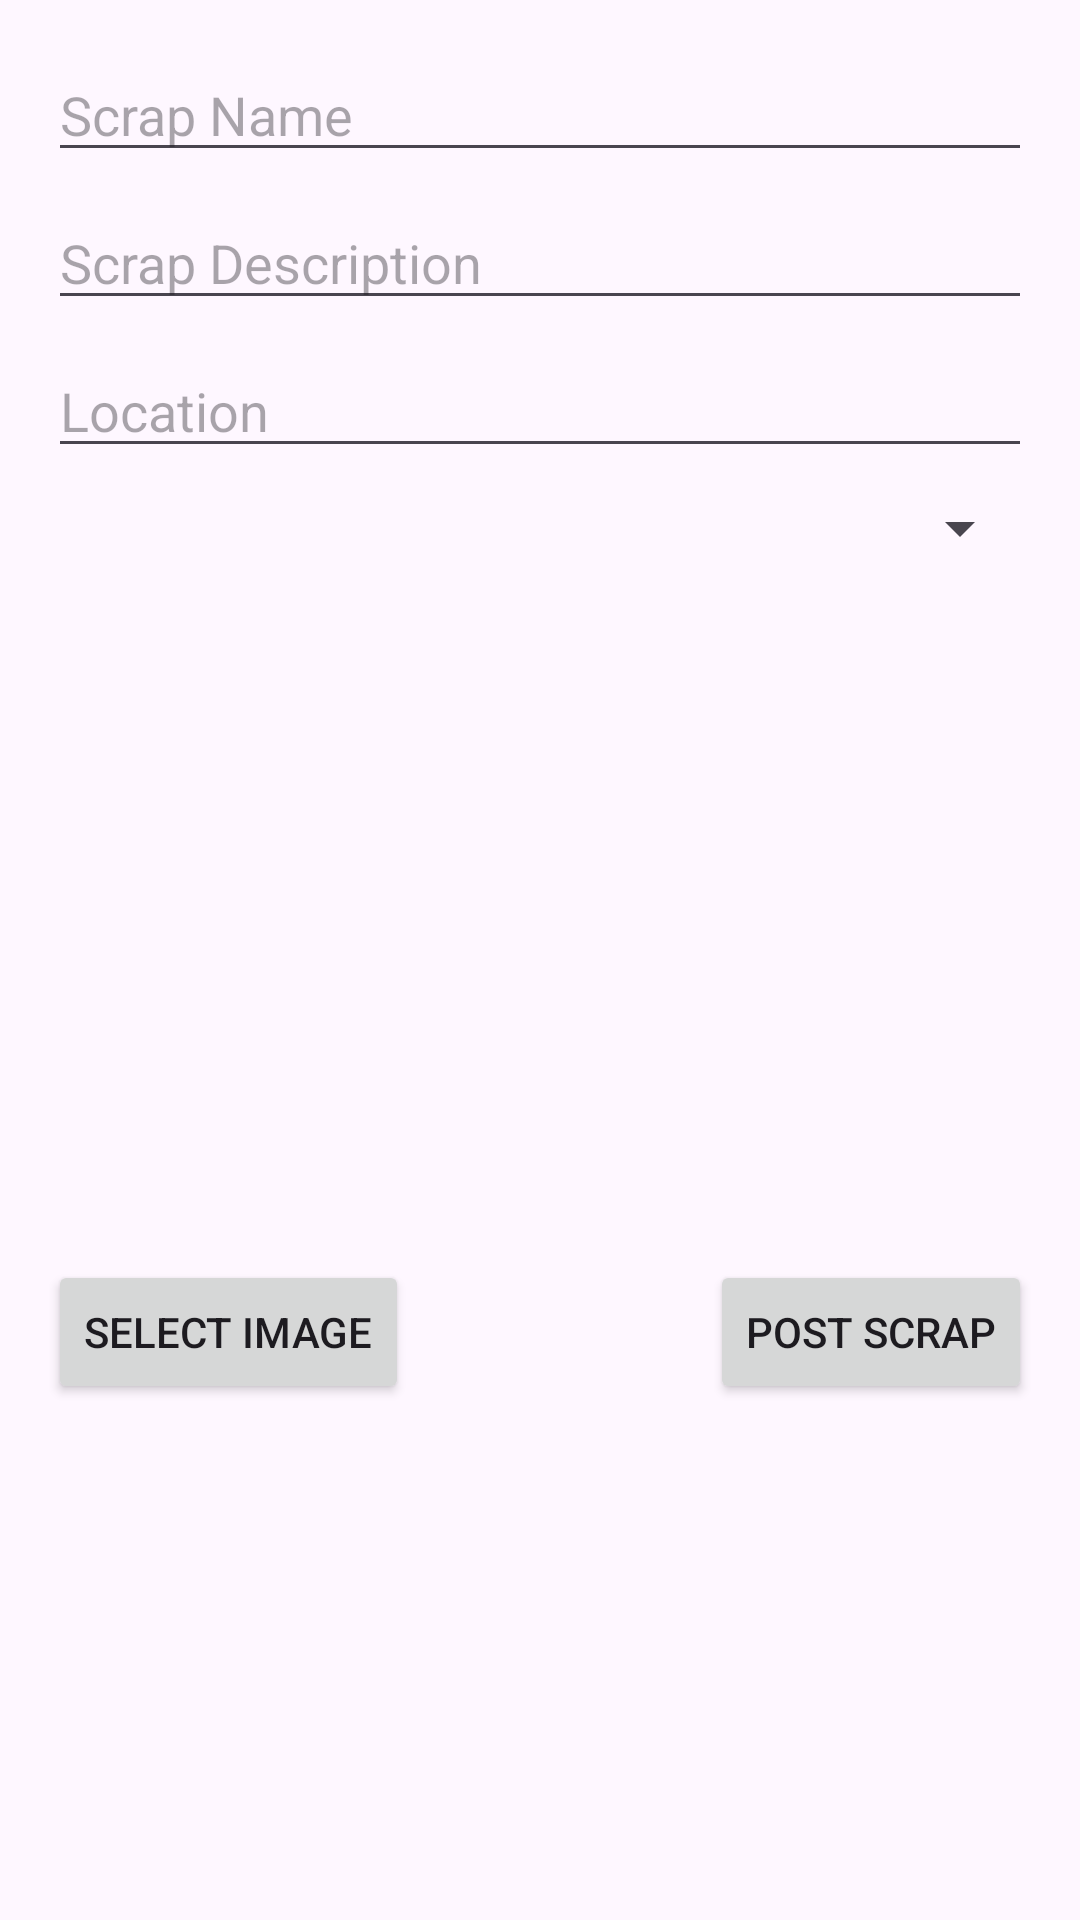

Android layout source for this screen:
<!-- AndroidManifest.xml: application theme Theme.PurchasingScrapApp -->
<!-- res/layout/activity_post_scrap.xml -->
<RelativeLayout xmlns:android="http://schemas.android.com/apk/res/android"
    android:layout_width="match_parent"
    android:layout_height="match_parent"
    android:padding="16dp">

    <EditText
        android:id="@+id/edit_text_scrap_name"
        android:layout_width="match_parent"
        android:layout_height="wrap_content"
        android:hint="Scrap Name" />

    <EditText
        android:id="@+id/edit_text_scrap_description"
        android:layout_width="match_parent"
        android:layout_height="wrap_content"
        android:hint="Scrap Description"
        android:layout_below="@id/edit_text_scrap_name"
        android:layout_marginTop="8dp" />

    <EditText
        android:id="@+id/edit_text_scrap_location"
        android:layout_width="match_parent"
        android:layout_height="wrap_content"
        android:hint="Location"
        android:layout_below="@id/edit_text_scrap_description"
        android:layout_marginTop="8dp" />

    <Spinner
        android:id="@+id/spinner_scrap_category"
        android:layout_width="match_parent"
        android:layout_height="wrap_content"
        android:layout_below="@id/edit_text_scrap_location"
        android:layout_marginTop="8dp" />

    <ImageView
        android:id="@+id/image_view_scrap"
        android:layout_width="match_parent"
        android:layout_height="200dp"
        android:layout_below="@id/spinner_scrap_category"
        android:layout_marginTop="16dp"
        android:contentDescription="Scrap Image" />

    <ProgressBar
        android:id="@+id/progress_bar"
        android:layout_width="wrap_content"
        android:layout_height="wrap_content"
        android:layout_centerInParent="true"
        android:visibility="gone" />

    <Button
        android:id="@+id/button_select_image"
        android:layout_width="wrap_content"
        android:layout_height="wrap_content"
        android:text="Select Image"
        android:layout_below="@id/image_view_scrap"
        android:layout_alignParentStart="true"
        android:layout_marginTop="16dp" />

    <Button
        android:id="@+id/button_post_scrap"
        android:layout_width="wrap_content"
        android:layout_height="wrap_content"
        android:text="Post Scrap"
        android:layout_below="@id/image_view_scrap"
        android:layout_alignParentEnd="true"
        android:layout_marginTop="16dp" />
</RelativeLayout>
<!-- resources referenced by this layout -->
<resources>
  <style name="Theme.PurchasingScrapApp" parent="Base.Theme.PurchasingScrapApp" />
  <style name="Base.Theme.PurchasingScrapApp" parent="Theme.Material3.DayNight.NoActionBar">
          
          
      </style>
</resources>
